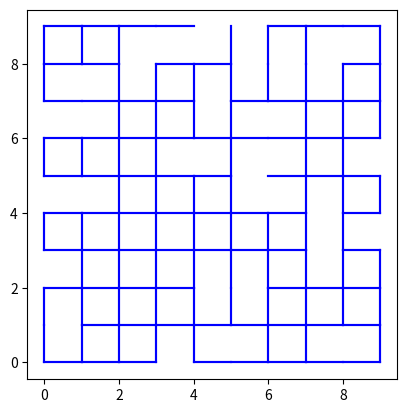

The matplotlib source for this figure: (Note: this script raises an exception after producing the figure.)
import numpy as np
import matplotlib.pyplot as plt
from matplotlib.animation import FuncAnimation
import matplotlib.animation as animation
import random
import time
import copy

ALPHA = 0.1
class Graph:
    def __init__(self, vertices, edges, time_interval):
        self.timer = 0
        self.vertices = vertices
        self.edges = edges
        self.edge_lengths = np.array([np.linalg.norm(self.vertices[e[0]]-self.vertices[e[1]]) for e in self.edges])
        self.edge_cost = self.edge_lengths.copy()
        self.cars = []
        self.time_interval = time_interval
        self.fig = plt.figure()
        self.ax = self.fig.add_subplot(111)
        self.ax.set_aspect('equal', adjustable='box')
    def plot(self):
        for e in self.edges:
            plt.plot([self.vertices[e[0]][0], self.vertices[e[1]][0]],[self.vertices[e[0]][1], self.vertices[e[1]][1]], color="blue")
        ani = animation.FuncAnimation(self.fig, self.update, frames = 1200, interval=self.time_interval, blit = True)
        plt.show()
    def shortest_path(self, s, t):
        distance = np.ones((self.vertices.shape[0])) * np.inf
        src = [None] * self.vertices.shape[0]
        distance[s] = 0
        done = 0
        while(done == 0):
            done = 1
            for i, e in enumerate(self.edges):
                if(distance[e[0]]+self.edge_cost[i] < distance[e[1]]):
                    distance[e[1]] = distance[e[0]]+self.edge_cost[i]
                    src[e[1]] = i
                    done = 0
                # assume bidirectional edge
        if distance[t] == np.inf:
            return []
        path = [t]
        while(path[0]!=s):
            path = [self.edges[src[path[0]]][0], src[path[0]]] + path
        return path
    
    def add_car(self, s, t, start_time):
        self.cars.append(self.Car(s, t, start_time, self.shortest_path(s, t), self))

    def update(self, i):
        new_cost = self.edge_lengths.copy()
        for c in self.cars:
            if not c.on_vertex:
                new_cost[c.loc_edge]+=self.edge_lengths[c.loc_edge]
        self.edge_cost = (1-ALPHA)*self.edge_cost + (ALPHA)*new_cost
        l = []
        for c in self.cars:
            if self.timer >= c.start_time:
                c.update()
                coord = c.coordinates()
                c.dot.set_data(coord[0],coord[1])
                l.append(c.dot)
        self.timer += self.time_interval
        return l
    class Car:
        def __init__(self, init_loc, destination, start_time, designated_path, graph):
            self.start_time = start_time
            self.on_vertex = True
            self.loc_vertex = init_loc
            self.loc_edge = -1
            self.pos_edge = float(0)
            self.designated_path = designated_path
            self.destination = destination
            self.speed = float(1)
            self.graph = graph
            self.dot, = self.graph.ax.plot([],[],marker="o", linestyle='', markersize=5, color = "red")
        def update(self):
            time_left = self.graph.time_interval
            while(time_left > 0):
                if(self.on_vertex):
                    if(self.loc_vertex == self.destination):
                        return 1
                    self.adjust_path() 
                    self.designated_path = self.designated_path[1:]
                    self.on_vertex = False
                    if(len(self.designated_path) == 0):
                        return 1
                    self.loc_edge = self.designated_path[0]
                    
                self.adjust_speed()
                self.pos_edge += self.speed*time_left/self.graph.edge_lengths[self.loc_edge]
                if(self.pos_edge >= 1):
                    time_left = (self.pos_edge - 1)*self.graph.edge_lengths[self.loc_edge]/self.speed
                    self.loc_vertex = self.graph.edges[self.loc_edge][1]
                    self.on_vertex = True
                    self.pos_edge = 0.0
                    self.loc_edge = -1
                    self.designated_path = self.designated_path[1:]
                else:
                    time_left = 0
            return 0

        def adjust_path(self):
            #self.designated_path = self.graph.shortest_path(self.designated_path[0],self.designated_path[-1])
            return
        def adjust_speed(self):
            count = 0
            for c in self.graph.cars:
                if(c.loc_edge == self.loc_edge and c.pos_edge > self.pos_edge):
                    count = count + 1
            self.speed = 1/(count+1)
            return
        def coordinates(self):
            if(self.on_vertex):
                return self.graph.vertices[self.loc_vertex]
            else:
                return (1-self.pos_edge) * self.graph.vertices[self.graph.edges[self.loc_edge][0]] + self.pos_edge * self.graph.vertices[self.graph.edges[self.loc_edge][1]]

d = []
for i in range(10):
    for j in range(10):
        d.append([i,j])

data = np.array(d)

d=[]
for i in range(100):
    if(i%10 != 9):
        if(random.uniform(0,1)>0.2):
            d.append([i,i+1])
            d.append([i+1,i])
    if(i<90):
        if(random.uniform(0,1)>0.2):
            d.append([i,i+10])
            d.append([i+10,i])
data1 = np.array(d)
g = Graph(data, data1, 0.01)

for i in range(100):
    g.add_car(0, 99, 0.3*i)

g.plot()
